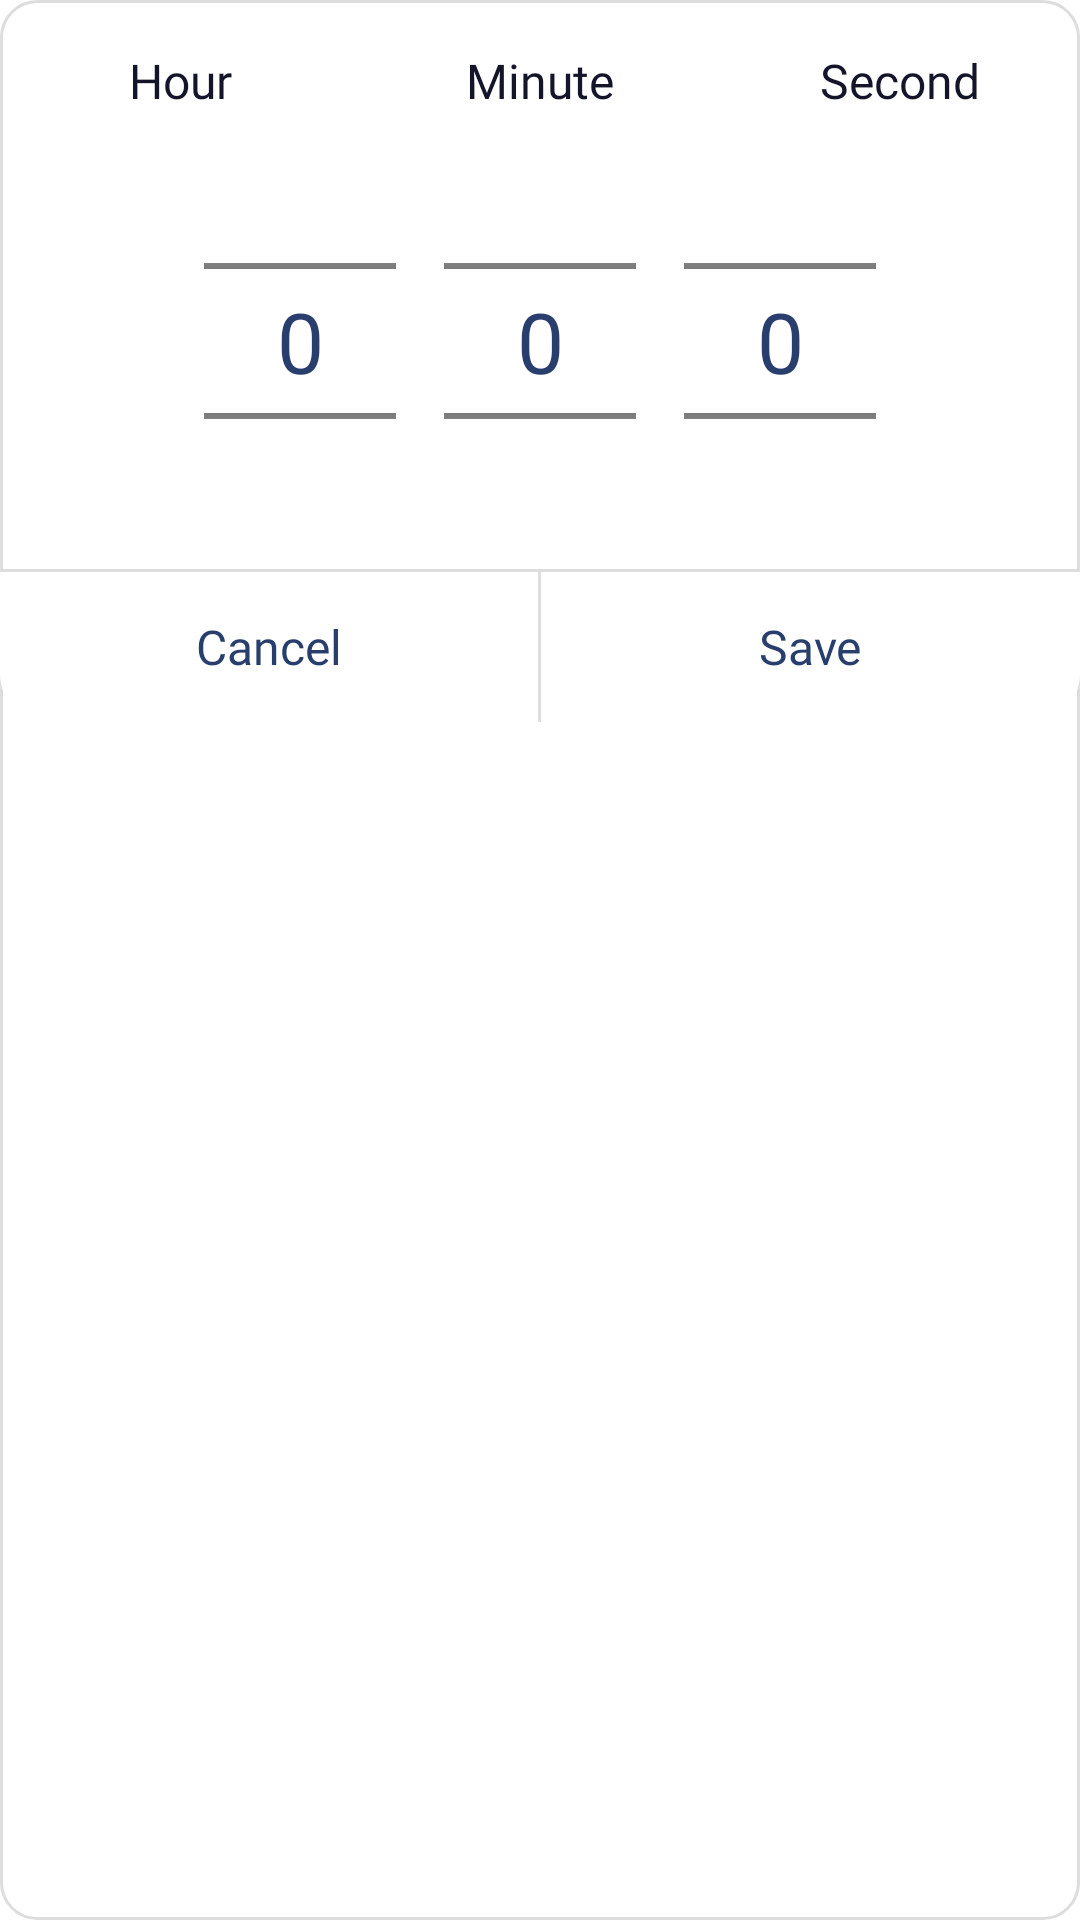

Layout XML and referenced resources for this Android screen:
<!-- AndroidManifest.xml: application theme Theme.ToDoListApp -->
<!-- res/layout/dialog_add_flow_timer.xml -->
<?xml version="1.0" encoding="utf-8"?>
<LinearLayout xmlns:android="http://schemas.android.com/apk/res/android"
    xmlns:app="http://schemas.android.com/apk/res-auto"
    android:layout_width="300dp"
    android:layout_height="wrap_content"
    android:orientation="vertical"
    android:background="@drawable/bg_popup_rounded_12dp"
    android:paddingTop="16dp">

    <LinearLayout
        android:layout_width="match_parent"
        android:layout_height="wrap_content"
        android:orientation="horizontal"
        android:gravity="center"
        android:layout_marginBottom="16dp"
        android:weightSum="3">

        <TextView
            android:layout_width="0dp"
            android:layout_height="wrap_content"
            android:layout_weight="1"
            android:text="Hour"
            android:gravity="center"
            android:textColor="@color/very_dark_blue"
            android:fontFamily="@font/lexend"
            android:textSize="16sp"/>

        <TextView
            android:layout_width="0dp"
            android:layout_height="wrap_content"
            android:layout_weight="1"
            android:text="Minute"
            android:gravity="center"
            android:textColor="@color/very_dark_blue"
            android:fontFamily="@font/lexend"
            android:textSize="16sp"/>

        <TextView
            android:layout_width="0dp"
            android:layout_height="wrap_content"
            android:layout_weight="1"
            android:text="Second"
            android:gravity="center"
            android:textColor="@color/very_dark_blue"
            android:fontFamily="@font/lexend"
            android:textSize="16sp"/>
    </LinearLayout>

    <LinearLayout
        android:layout_width="match_parent"
        android:layout_height="120dp"
        android:orientation="horizontal"
        android:gravity="center_horizontal"
        android:layout_marginBottom="16dp">

        <NumberPicker
            android:id="@+id/npHour"
            android:layout_width="wrap_content"
            android:layout_height="wrap_content"
            android:theme="@style/NumberPickerStyle"
            android:layout_marginEnd="16dp" />

        <NumberPicker
            android:id="@+id/npMinute"
            android:layout_width="wrap_content"
            android:layout_height="wrap_content"
            android:theme="@style/NumberPickerStyle"
            android:layout_marginEnd="16dp" />

        <NumberPicker
            android:id="@+id/npSecond"
            android:layout_width="wrap_content"
            android:layout_height="wrap_content"
            android:theme="@style/NumberPickerStyle" />
    </LinearLayout>

    <View
        android:layout_width="match_parent"
        android:layout_height="1dp"
        android:background="#DDDDDD" />

    <LinearLayout
        android:layout_width="match_parent"
        android:layout_height="50dp"
        android:orientation="horizontal"
        android:weightSum="2">

        <TextView
            android:id="@+id/btnCancel"
            android:layout_width="0dp"
            android:layout_height="match_parent"
            android:layout_weight="1"
            android:text="Cancel"
            android:textColor="@color/dark_blue"
            android:fontFamily="@font/lexend"
            android:textSize="16sp"
            android:gravity="center"
            android:background="@drawable/bg_bottom_left_rounded"/>

        <View
            android:layout_width="1dp"
            android:layout_height="match_parent"
            android:background="#DDDDDD" />

        <TextView
            android:id="@+id/btnSave"
            android:layout_width="0dp"
            android:layout_height="match_parent"
            android:layout_weight="1"
            android:text="Save"
            android:textColor="@color/dark_blue"
            android:fontFamily="@font/lexend"
            android:textSize="16sp"
            android:gravity="center"
            android:background="@drawable/bg_bottom_right_rounded"/>

    </LinearLayout>

</LinearLayout>
<!-- resources referenced by this layout -->
<resources>
  <color name="dark_blue">#283F6D</color>
  <color name="very_dark_blue">#14142A</color>
  <!-- drawable bg_bottom_left_rounded (drawable) -->
  <shape xmlns:android="http://schemas.android.com/apk/res/android"
      android:shape="rectangle">
  
      <solid android:color="@color/white" />
  
      <corners
          android:bottomLeftRadius="16dp"
          android:topLeftRadius="0dp"
          android:topRightRadius="0dp"
          android:bottomRightRadius="0dp"/>
  </shape>
  <!-- drawable bg_bottom_right_rounded (drawable) -->
  <?xml version="1.0" encoding="utf-8"?>
  <shape xmlns:android="http://schemas.android.com/apk/res/android"
      android:shape="rectangle">
      <solid android:color="@android:color/white"/>
      <corners
          android:bottomLeftRadius="0dp"
          android:bottomRightRadius="16dp"
          android:topLeftRadius="0dp"
          android:topRightRadius="0dp"/>
  </shape>
  <!-- drawable bg_popup_rounded_12dp (drawable) -->
  <?xml version="1.0" encoding="utf-8"?>
  <shape xmlns:android="http://schemas.android.com/apk/res/android"
      android:shape="rectangle">
      <solid android:color="@android:color/white"/>
      <corners android:radius="12dp"/>
      <stroke android:width="1dp" android:color="#DDDDDD"/>
  </shape>
  <style name="NumberPickerStyle" parent="Theme.AppCompat.Light">
          <item name="android:textColorPrimary">@color/dark_blue</item>
          <item name="android:textSize">28sp</item>
      </style>
  <style name="Theme.ToDoListApp" parent="Base.Theme.ToDoListApp" />
  <color name="white">#FFFFFFFF</color>
  <style name="Base.Theme.ToDoListApp" parent="Theme.MaterialComponents.DayNight.NoActionBar">
          
          <item name="colorPrimary">@color/purple_500</item>
          <item name="colorPrimaryVariant">@color/purple_700</item>
          <item name="colorSecondary">@color/teal_200</item>
      </style>
  <color name="purple_500">#6200EE</color>
  <color name="purple_700">#3700B3</color>
  <color name="teal_200">#03DAC5</color>
</resources>
